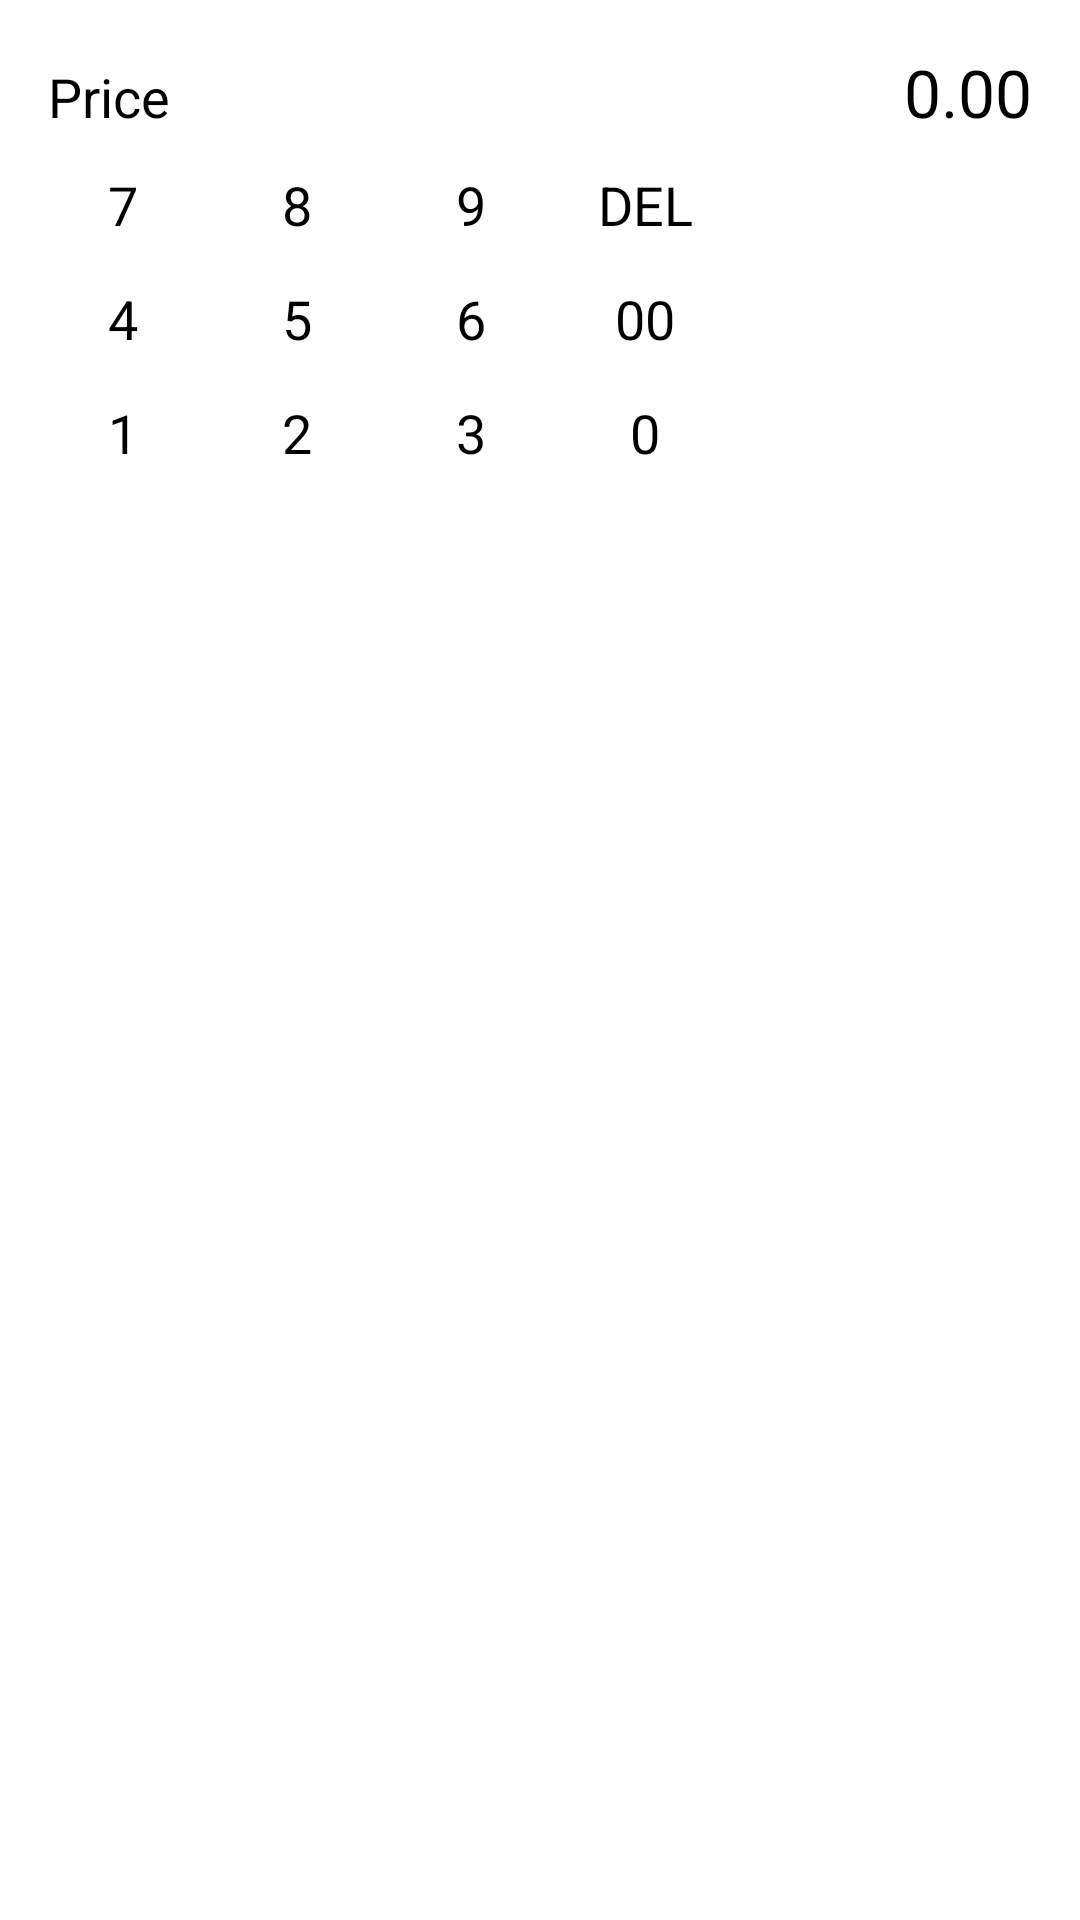

Layout XML and referenced resources for this Android screen:
<!-- AndroidManifest.xml: application theme CustomActivityTheme -->
<!-- res/layout/dialog_add_price.xml -->
<?xml version="1.0" encoding="utf-8"?>
<LinearLayout xmlns:android="http://schemas.android.com/apk/res/android"
    android:layout_width="256dp"
    android:layout_height="match_parent"
    android:orientation="vertical" >
    
	<LinearLayout
        android:layout_width="match_parent"
        android:layout_height="wrap_content"
        android:layout_marginBottom="4dp"
        android:layout_marginLeft="16dp"
        android:layout_marginRight="16dp"
        android:layout_marginTop="16dp"
        android:orientation="horizontal" >

        <TextView
            android:layout_width="wrap_content"
            android:layout_height="wrap_content"
            android:layout_gravity="bottom"
            android:layout_marginRight="4dp"
            android:text="@string/price"
            android:textAppearance="?android:attr/textAppearanceMedium" />

        <TextView
            android:id="@+id/dialog_edit_price"
            android:layout_width="0dp"
            android:layout_height="wrap_content"
            android:layout_gravity="bottom"
            android:layout_weight="1.09"
            android:gravity="right"
            android:text="0.00"
            android:textAppearance="?android:attr/textAppearanceLarge" />

    </LinearLayout>

	<TableLayout
	    android:layout_width="match_parent"
	    android:layout_height="wrap_content"
	    android:layout_marginLeft="16dp"
	    android:layout_marginRight ="16dp"
	    android:layout_marginTop="4dp"
	    android:layout_marginBottom="16dp"
	    >

	    <TableRow
	        android:id="@+id/tableRow1"
	        android:layout_width="wrap_content"
	        android:layout_height="wrap_content" 
	        android:layout_marginBottom="4dp"
	        android:layout_gravity = "center"
	   		android:layout_weight = "1">

	        <TextView
	            android:id="@+id/number7"
	            android:layout_width="50dp"
	            android:layout_height="30dp"
			    android:layout_marginRight ="4dp"
			    android:gravity="center"
	            android:text="7"
	            android:textAppearance="?android:attr/textAppearanceMedium" />

	        <TextView
	            android:id="@+id/number8"
	            android:layout_width="50dp"
	            android:layout_height="30dp"
	            android:layout_marginLeft="4dp"
			    android:layout_marginRight ="4dp"
			    android:gravity="center"
	            android:text="8"
	            android:textAppearance="?android:attr/textAppearanceMedium" />

	        <TextView
	            android:id="@+id/number9"
	            android:layout_width="50dp"
	            android:layout_height="30dp"
	            android:layout_marginLeft="4dp"
			    android:layout_marginRight ="4dp"
			    android:gravity="center"
	            android:text="9"
	            android:textAppearance="?android:attr/textAppearanceMedium" />

	        <TextView
	            android:id="@+id/button_del"
	            android:layout_width="50dp"
	            android:layout_height="30dp"
	            android:layout_marginLeft="4dp"
	            android:gravity="center"
	            android:text="DEL"
	            android:textAppearance="?android:attr/textAppearanceMedium" />
	        
	    </TableRow>

	    <TableRow
	        android:id="@+id/tableRow2"
	        android:layout_width="wrap_content"
	        android:layout_height="wrap_content" 
	        android:layout_marginTop="4dp"
	        android:layout_marginBottom="4dp">

	        <TextView
	            android:id="@+id/number4"
	            android:layout_width="50dp"
	            android:layout_height="30dp"
			    android:layout_marginRight ="4dp"
			    android:gravity="center"
	            android:text="4"
	            android:textAppearance="?android:attr/textAppearanceMedium" />

	        <TextView
	            android:id="@+id/number5"
	            android:layout_width="50dp"
	            android:layout_height="30dp"
	            android:layout_marginLeft="4dp"
			    android:layout_marginRight ="4dp"
			    android:gravity="center"
	            android:text="5"
	            android:textAppearance="?android:attr/textAppearanceMedium" />

	        <TextView
	            android:id="@+id/number6"
	            android:layout_width="50dp"
	            android:layout_height="30dp"
	            android:layout_marginLeft="4dp"
			    android:layout_marginRight ="4dp"
			    android:gravity="center"
	            android:text="6"
	            android:textAppearance="?android:attr/textAppearanceMedium" />

	        <TextView
	            android:id="@+id/number00"
	            android:layout_width="50dp"
	            android:layout_height="30dp"
	            android:layout_marginLeft="4dp"
	            android:gravity="center"
	            android:text="00"
	            android:textAppearance="?android:attr/textAppearanceMedium" />

	    </TableRow>

	    <TableRow
	        android:id="@+id/tableRow3"
	        android:layout_width="wrap_content"
	        android:layout_height="wrap_content" 
	        android:layout_marginTop="4dp">

	        <TextView
	            android:id="@+id/number1"
	            android:layout_width="50dp"
	            android:layout_height="30dp"
			    android:layout_marginRight ="4dp"
			    android:gravity="center"
	            android:text="1"
	            android:textAppearance="?android:attr/textAppearanceMedium" />

	        <TextView
	            android:id="@+id/number2"
	            android:layout_width="50dp"
	            android:layout_height="30dp"
	            android:layout_marginLeft="4dp"
			    android:layout_marginRight ="4dp"
			    android:gravity="center"
	            android:text="2"
	            android:textAppearance="?android:attr/textAppearanceMedium" />

	        <TextView
	            android:id="@+id/number3"
	            android:layout_width="50dp"
	            android:layout_height="30dp"
	            android:layout_marginLeft="4dp"
			    android:layout_marginRight ="4dp"
			    android:gravity="center"
	            android:text="3"
	            android:textAppearance="?android:attr/textAppearanceMedium" />

	        <TextView
	            android:id="@+id/number0"
	            android:layout_width="50dp"
	            android:layout_height="30dp"
	            android:layout_marginLeft="4dp"
	            android:gravity="center"
	            android:text="0"
	            android:textAppearance="?android:attr/textAppearanceMedium" />
	    </TableRow>
	</TableLayout>
    
</LinearLayout>
<!-- resources referenced by this layout -->
<resources>
  <string name="price">Price</string>
  <style name="CustomActivityTheme" parent="@android:style/Theme.Holo.Light">   
      	<item name="android:actionBarStyle">@style/MyActionBar</item>         
  	</style>
  <style name="MyActionBar" parent="@android:style/Widget.Holo.ActionBar">   
       	<item name="android:background">#3f51b5</item>
  	</style>
</resources>
